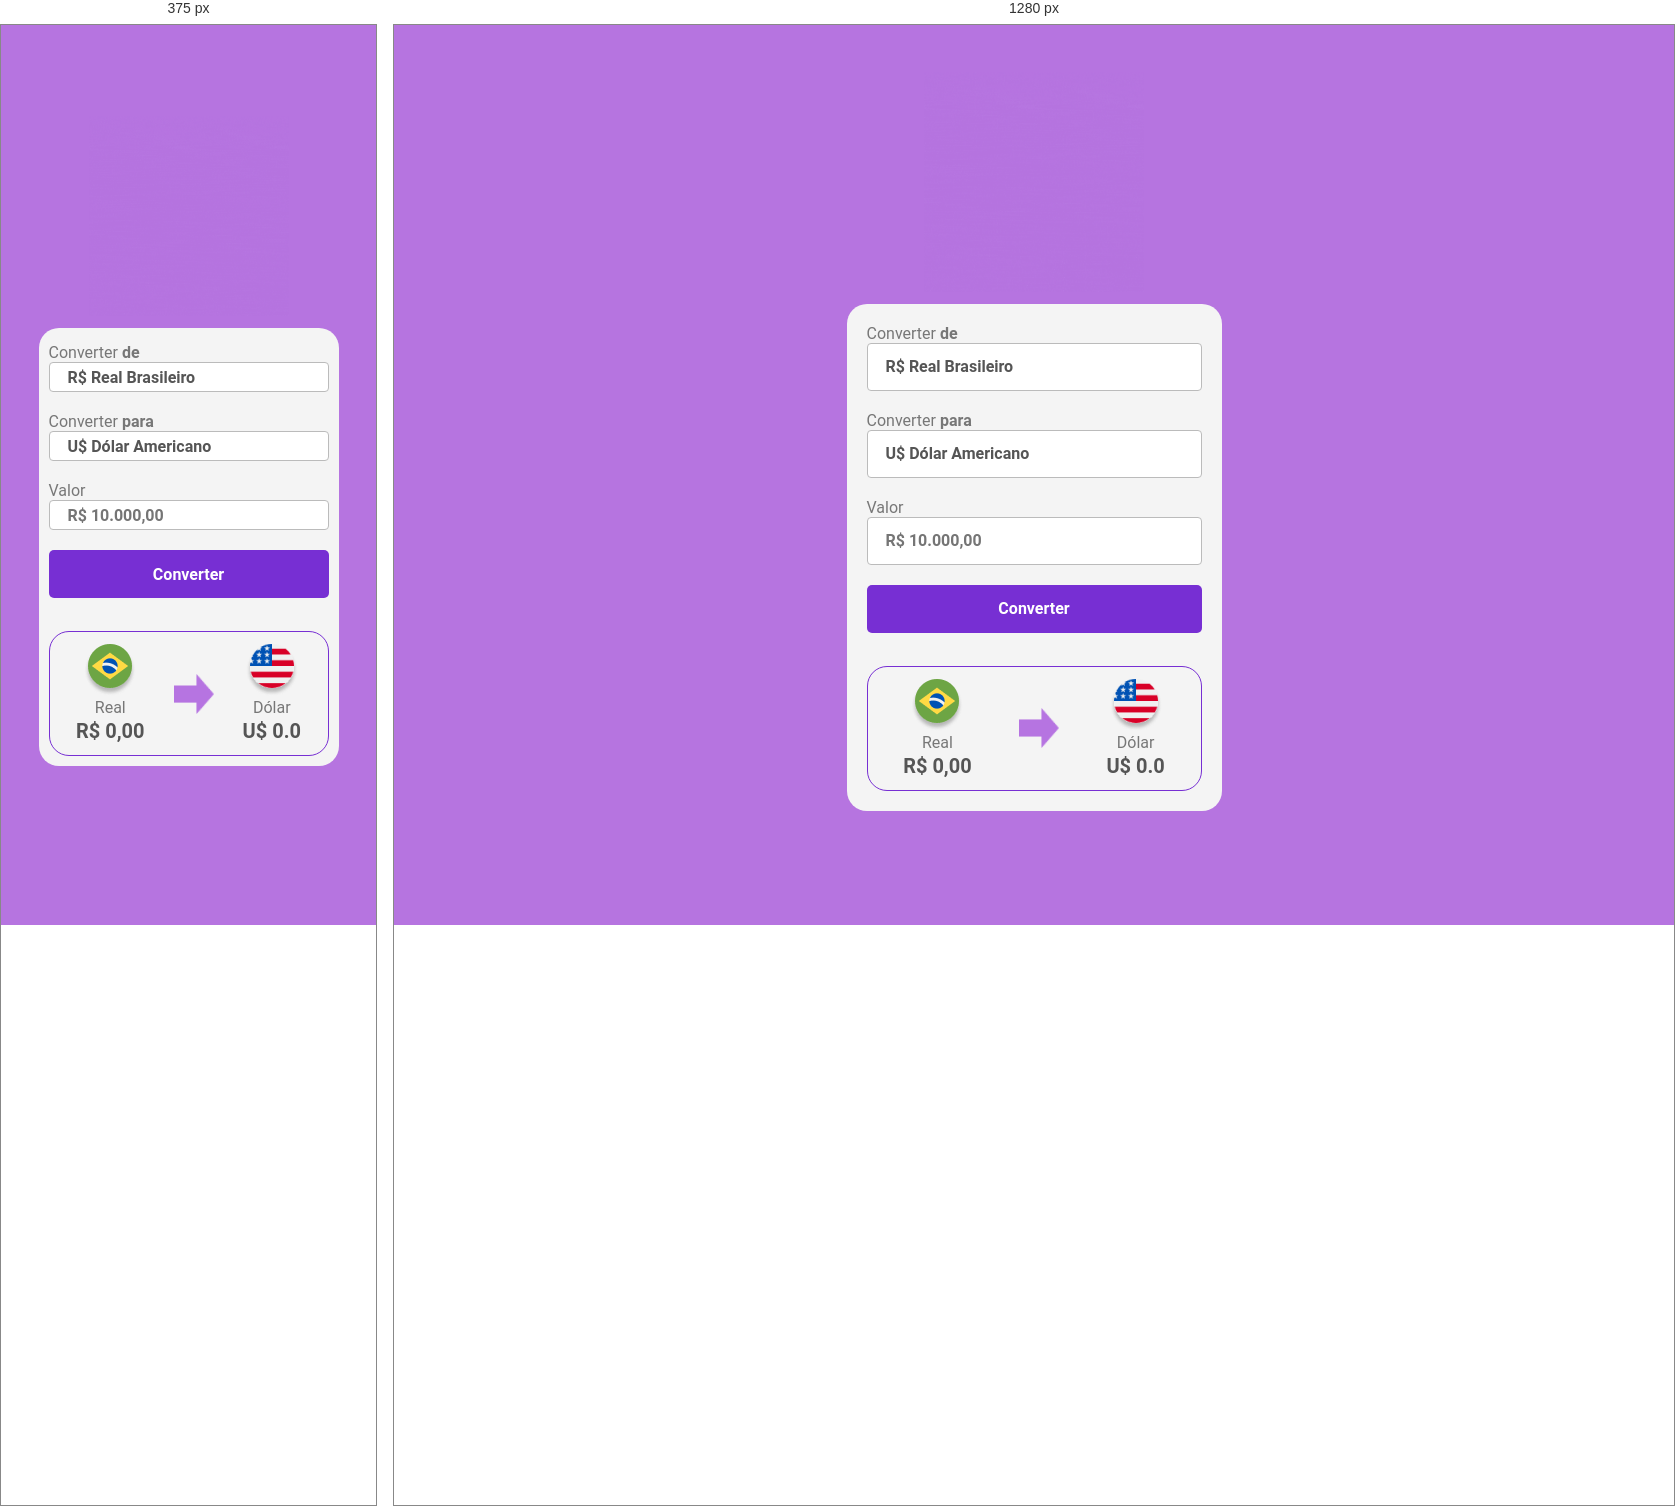
Rendered at 375 px and 1280 px, left to right.

<!-- file: index.html -->
<!DOCTYPE html>
<html lang="pt-br">
<head>
    <meta charset="UTF-8">
    <meta name="viewport" content="width=device-width, initial-scale=1.0">
    <link rel="shortcut icon" href="assets/favicon-32x32.png" type="image/x-icon">
    <link rel="stylesheet" href="style.css">
    <title>Conversor de Dinheiro</title>
</head>
<body>
    <header>
        <img class="logo" src="assets/Logo gif.gif" alt="Logo conversor de dinheiro">
    </header>

    <main>
        <label>
            Converter <b>de</b>
            <select>
                <option>R$ Real Brasileiro</option>
            </select>
        </label>

        <label>
            Converter <b>para</b>
            <select class="currency-select">
                <option value="dolar"> U$ Dólar Americano</option>
                <option value="euro">€ Euro</option>
                <option value="bitcoin"> ₿ Bitcoin</option>
            </select>
        </label>

        <label>
            Valor
            <input class="input-currency" placeholder="R$ 10.000,00" type="">
        </label>

        <button class="convert-button" >Converter</button>

        <section>
            <div class="currency-box">
                <img src="assets/img moeda.png" alt="logo-moeda-a-converter">
                <p class="currency">Real</p>
                <p class="currency-value-to-convert" >R$ 0,00</p>
            </div>

            <img class="img-arrow" src="assets/img setinha.png" alt="seta">

             <div class="currency-box">
                <img class="currency-img" src="assets/img dollar.png" alt="logo-moeda-a-convertida">
                <p class="currency" id="currency-name">Dólar</p>
                <p class="currency-value">U$ 0.0</p>
            </div>
        </section>
    </main>
</body>
<script src="scripts.js"></script>
</html>

/* @media block from style.css */
@media (max-width: 380px){

    .logo{
        width: 200px;
    }
    main{
        width: 300px;
        padding: 15px 10px 10px;
    }

    select, input{
        height: 30px;
        width: 100%;
    }
    
}